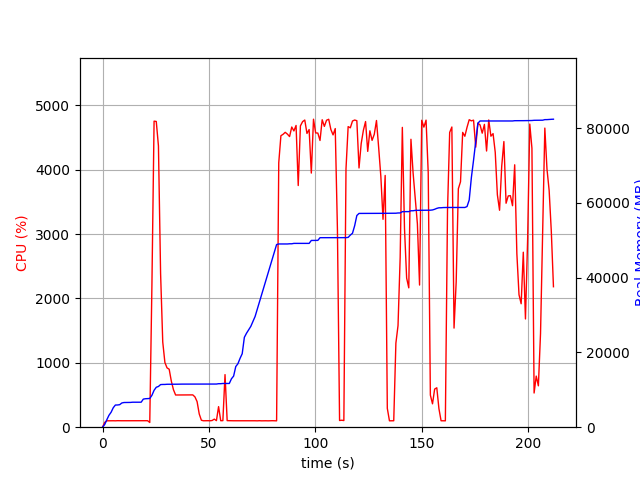

Source data for this figure (header and first rows):
elapsed_time, nproc, cpu, mem_real, mem_virtual
3.910064697265625e-05, 1, 0.0, 9.395, 3186
1.007, 1, 74.5, 715.2, 1688
2.015, 1, 99.2, 1999, 3656
3.024, 1, 100.1, 3195, 5000
4.031, 1, 99.3, 4007, 6786
5.039, 1, 100.2, 5215, 8578
6.048, 1, 99.2, 5933, 8690
7.056, 1, 101.2, 5945, 8690
8.063, 1, 100.3, 6027, 8690
9.071, 1, 100.2, 6479, 8702
10.08, 1, 100.3, 6607, 8702
11.09, 1, 100.3, 6619, 8702
12.1, 1, 99.9, 6631, 8702
13.11, 1, 99.9, 6631, 8702
14.12, 1, 101.0, 6685, 8702
15.13, 1, 100.0, 6685, 8702
16.14, 1, 99.9, 6685, 8702
17.15, 1, 99.9, 6685, 8702
18.16, 1, 100.9, 6687, 8702
19.17, 1, 99.9, 7515, 10750
20.18, 1, 100.9, 7617, 10750
21.19, 1, 100.9, 7651, 10750
22.2, 2, 73.3, 7683, 10808
23.21, 1, 2198, 8526, 14966
24.23, 1, 4754, 9871, 16409
25.26, 1, 4750, 10684, 17300
26.28, 1, 4370, 10901, 17523
27.3, 1, 2387, 11403, 18041
28.31, 1, 1324, 11437, 18041
29.32, 1, 1006, 11441, 18055
30.32, 1, 921.8, 11487, 18111
31.33, 1, 900.8, 11487, 18111
32.34, 1, 716.2, 11507, 18191
33.35, 1, 582.1, 11507, 18191
34.36, 1, 500.3, 11507, 18191
35.37, 1, 500.6, 11507, 18191
36.37, 1, 501.9, 11529, 18191
37.38, 1, 500.8, 11529, 18191
38.4, 1, 501.6, 11529, 18191
39.4, 1, 501.3, 11535, 18247
40.41, 1, 501.0, 11535, 18247
41.42, 1, 501.1, 11535, 18247
42.43, 1, 501.9, 11535, 18247
43.45, 1, 470.9, 11535, 18247
44.46, 1, 398.0, 11535, 18247
45.47, 1, 205.7, 11535, 18247
46.48, 1, 107.9, 11535, 18247
47.49, 1, 99.9, 11535, 18247
48.5, 1, 101.0, 11535, 18247
49.51, 1, 101.1, 11535, 18247
50.52, 1, 100.0, 11535, 18247
51.53, 1, 104.0, 11535, 18247
52.54, 1, 125.5, 11547, 18375
53.55, 1, 101.9, 11547, 18375
54.56, 1, 319.5, 11638, 18375
55.57, 1, 101.0, 11640, 18375
56.58, 1, 102.0, 11700, 18536
57.59, 1, 816.9, 11700, 18536
58.6, 1, 102.0, 11700, 18536
59.61, 1, 100.9, 11702, 18536
... 150 more rows
